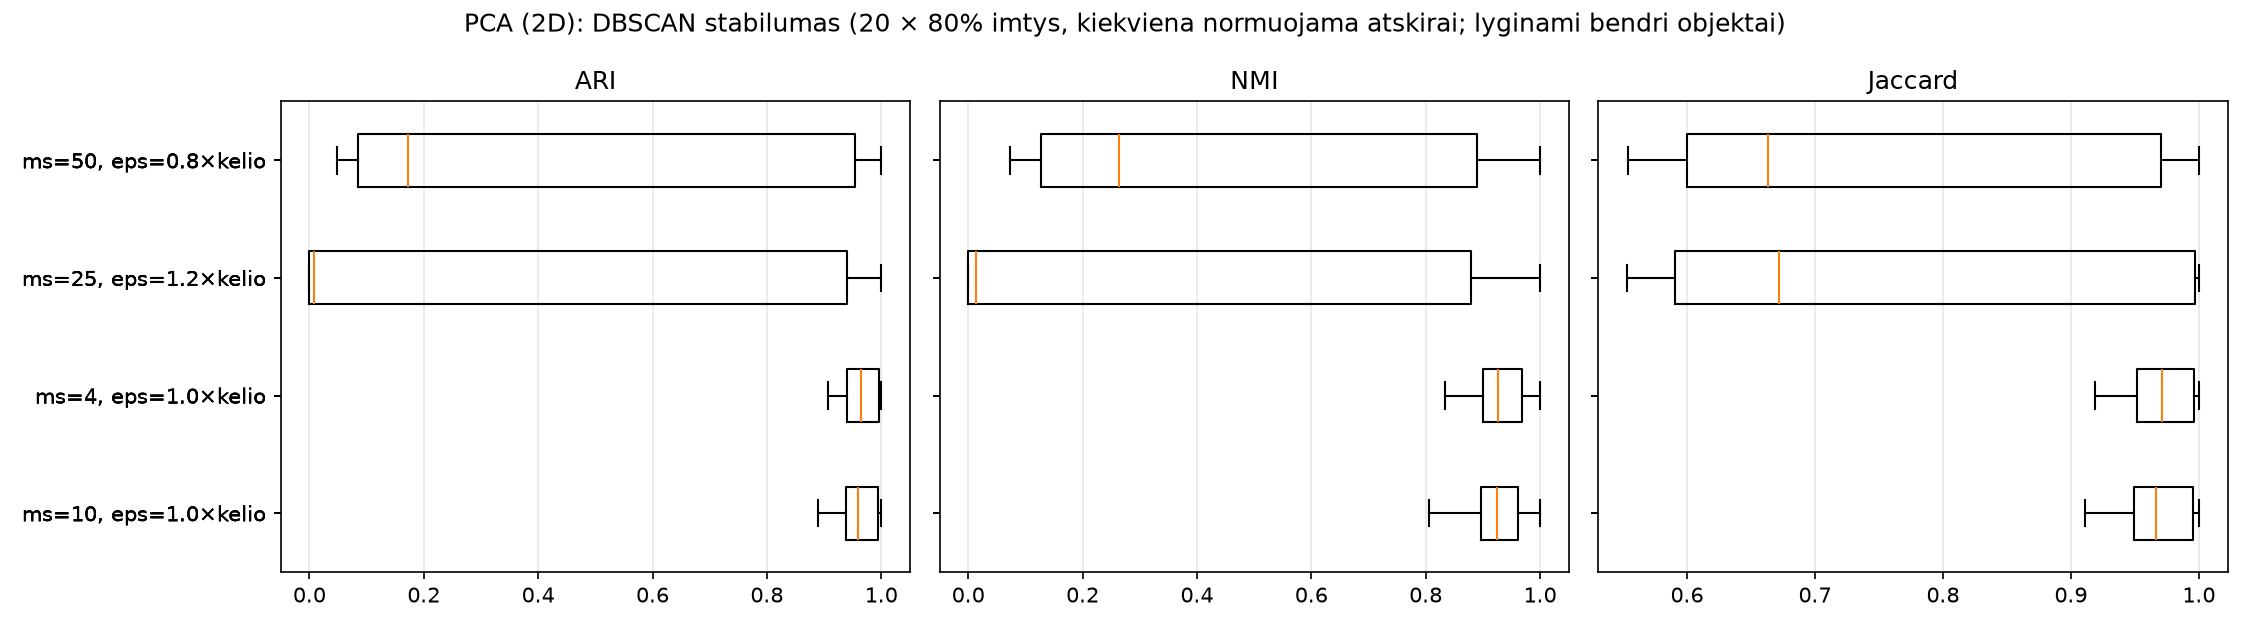

Source data for this figure (header and first rows):
variantas, ARI vid ± SN, NMI vid ± SN, Jaccard vid ± SN, ARI min, NMI min, Jaccard min, eps vid ± SN (imtys), klasteriai vid ± SN (imtys), triukšmas % vid ± SN (imtys), Silhouette vid ± SN (imtys), Calinski-Harabasz vid ± SN (imtys), Davies-Bouldin vid ± SN (imtys)
ms=10, eps=1.0×kelio, 0.962 ± 0.031, 0.925 ± 0.044, 0.969 ± 0.025, 0.8894, 0.8055, 0.9114, 1.195 ± 0.224, 3.800 ± 0.696, 1.723 ± 1.198, 0.750 ± 0.014, 1603.747 ± 210.063, 0.314 ± 0.032
ms=4, eps=1.0×kelio, 0.965 ± 0.028, 0.930 ± 0.041, 0.971 ± 0.024, 0.9069, 0.8333, 0.919, 0.780 ± 0.114, 4.700 ± 1.031, 1.943 ± 0.728, 0.730 ± 0.034, 1324.268 ± 253.213, 0.306 ± 0.036
ms=25, eps=1.2×kelio, 0.342 ± 0.461, 0.336 ± 0.451, 0.780 ± 0.194, 0.0, 0.0, 0.5531, 3.314 ± 1.223, 1.450 ± 0.510, 2.092 ± 2.718, 0.776 ± 0.024, 3082.334 ± 849.464, 0.341 ± 0.030
ms=50, eps=0.8×kelio, 0.482 ± 0.413, 0.488 ± 0.374, 0.779 ± 0.186, 0.04899, 0.07335, 0.554, 2.728 ± 0.895, 1.550 ± 0.510, 4.067 ± 2.481, 0.788 ± 0.017, 3604.235 ± 719.777, 0.324 ± 0.023
